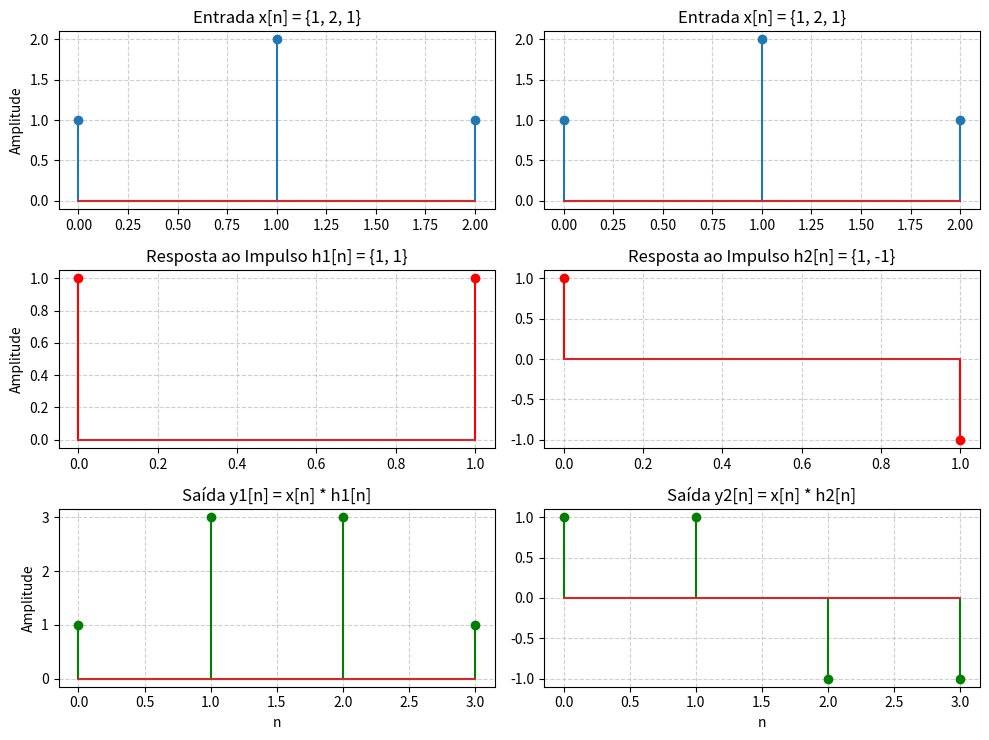

Write the Python code that produced this figure.
import numpy as np
import matplotlib.pyplot as plt

# --- Definição dos Sinais de Entrada e Respostas ao Impulso ---
x = np.array([1, 2, 1])
h1 = np.array([1, 1])    	# Experimento 1 (Orientador)
h2 = np.array([1, -1])   	# Experimento 2 (Modificado)

# --- Cálculo Computacional da Convolução ---
y1 = np.convolve(x, h1)
y2 = np.convolve(x, h2)

print("Resultado do Experimento 1 (Python):", y1)
print("Resultado do Experimento 2 (Python):", y2)

# --- Eixos Temporais ---
n_x = np.arange(len(x))
n_h1 = np.arange(len(h1))
n_h2 = np.arange(len(h2))
n_y1 = np.arange(len(y1))
n_y2 = np.arange(len(y2))

# --- Plotagem dos Sinais ---
fig, axes = plt.subplots(3, 2, figsize=(10, 7.5))

# Coluna 1: Experimento 1 (h1[n] = {1, 1})
axes[0, 0].stem(n_x, x)
axes[0, 0].set_title("Entrada x[n] = {1, 2, 1}")
axes[0, 0].set_ylabel("Amplitude")

axes[1, 0].stem(n_h1, h1, linefmt='r-', markerfmt='ro')
axes[1, 0].set_title("Resposta ao Impulso h1[n] = {1, 1}")
axes[1, 0].set_ylabel("Amplitude")

axes[2, 0].stem(n_y1, y1, linefmt='g-', markerfmt='go')
axes[2, 0].set_title("Saída y1[n] = x[n] * h1[n]")
axes[2, 0].set_xlabel("n")
axes[2, 0].set_ylabel("Amplitude")

# Coluna 2: Experimento 2 (h2[n] = {1, -1})
axes[0, 1].stem(n_x, x)
axes[0, 1].set_title("Entrada x[n] = {1, 2, 1}")

axes[1, 1].stem(n_h2, h2, linefmt='r-', markerfmt='ro')
axes[1, 1].set_title("Resposta ao Impulso h2[n] = {1, -1}")

axes[2, 1].stem(n_y2, y2, linefmt='g-', markerfmt='go')
axes[2, 1].set_title("Saída y2[n] = x[n] * h2[n]")
axes[2, 1].set_xlabel("n")

for ax in axes.flat:
	ax.grid(True, linestyle='--', alpha=0.6)

plt.tight_layout()
plt.show()
